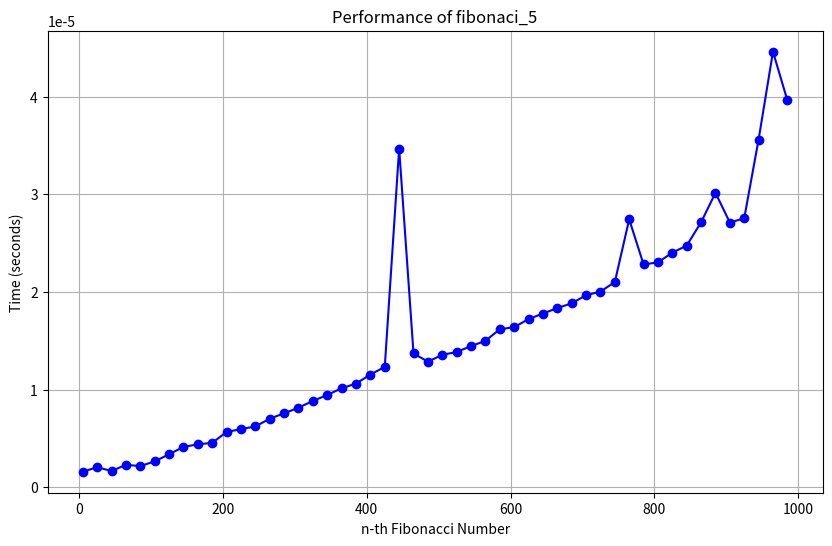

Python code for this plot:
import time
import matplotlib.pyplot as plt

def plotFibPerformance(fibFunc, numList):
  times = []
  for n in numList:
    start = time.perf_counter()
    fibFunc(n)
    times.append(time.perf_counter() - start)
  plt.figure(figsize=(10, 6))
  plt.plot(numList, times, "bo-")
  plt.xlabel("n-th Fibonacci Number")
  plt.ylabel("Time (seconds)")
  plt.title(f"Performance of {fibFunc.__name__}")
  plt.grid(True)
  plt.show()

def fibonaci_1 (n):
  if n<=1:
    return 1
  return fibonaci_1(n-1) + fibonaci_1(n-2)

def fibonaci_2 (n):
  if n <= 0:
    return None  
  elem = [1, 1]  
  for i in range(2, n): 
    elem.append(elem[i-1] + elem[i-2])
  return elem[-1]

def fibonaci_3(n, a=1, b=1):
  if n == 0:
    return a
  return fibonaci_3(n - 1, b, a + b)

def fibonaci_4 (n):
  a = (1 + (5**0.5))/2
  b = (1 - (5**0.5))/2
  return (a**(n+1) - b**(n+1))//(5**0.5)

def fibonaci_5 (n):
  
  if (n <= 1): 
    return n

  curr = 0
  prev1 = 1
  prev2 = 0

  for _ in range(2,n): 
    curr = prev1 + prev2
    prev2 = prev1
    prev1 = curr

  return curr

def multiply(mat1, mat2):
  
    x = mat1[0][0] * mat2[0][0] + mat1[0][1] * mat2[1][0]
    y = mat1[0][0] * mat2[0][1] + mat1[0][1] * mat2[1][1]
    z = mat1[1][0] * mat2[0][0] + mat1[1][1] * mat2[1][0]
    w = mat1[1][0] * mat2[0][1] + mat1[1][1] * mat2[1][1]

    mat1[0][0], mat1[0][1] = x, y
    mat1[1][0], mat1[1][1] = z, w

def matrix_power(mat1, n):
  
  if n == 0 or n == 1:
    return

  mat2 = [[1, 1], [1, 0]]

  matrix_power(mat1, n // 2)

  multiply(mat1, mat1)

  if n % 2 != 0:
    multiply(mat1, mat2)

def fibonaci_6(n):
  if n <= 1:
    return n

  mat1 = [[1, 1], [1, 0]]

  matrix_power(mat1, n - 1)

  return mat1[0][0]


fib_func = fibonaci_5
n_values = list(range(5, 1000, 20))

plotFibPerformance(fib_func, n_values)
